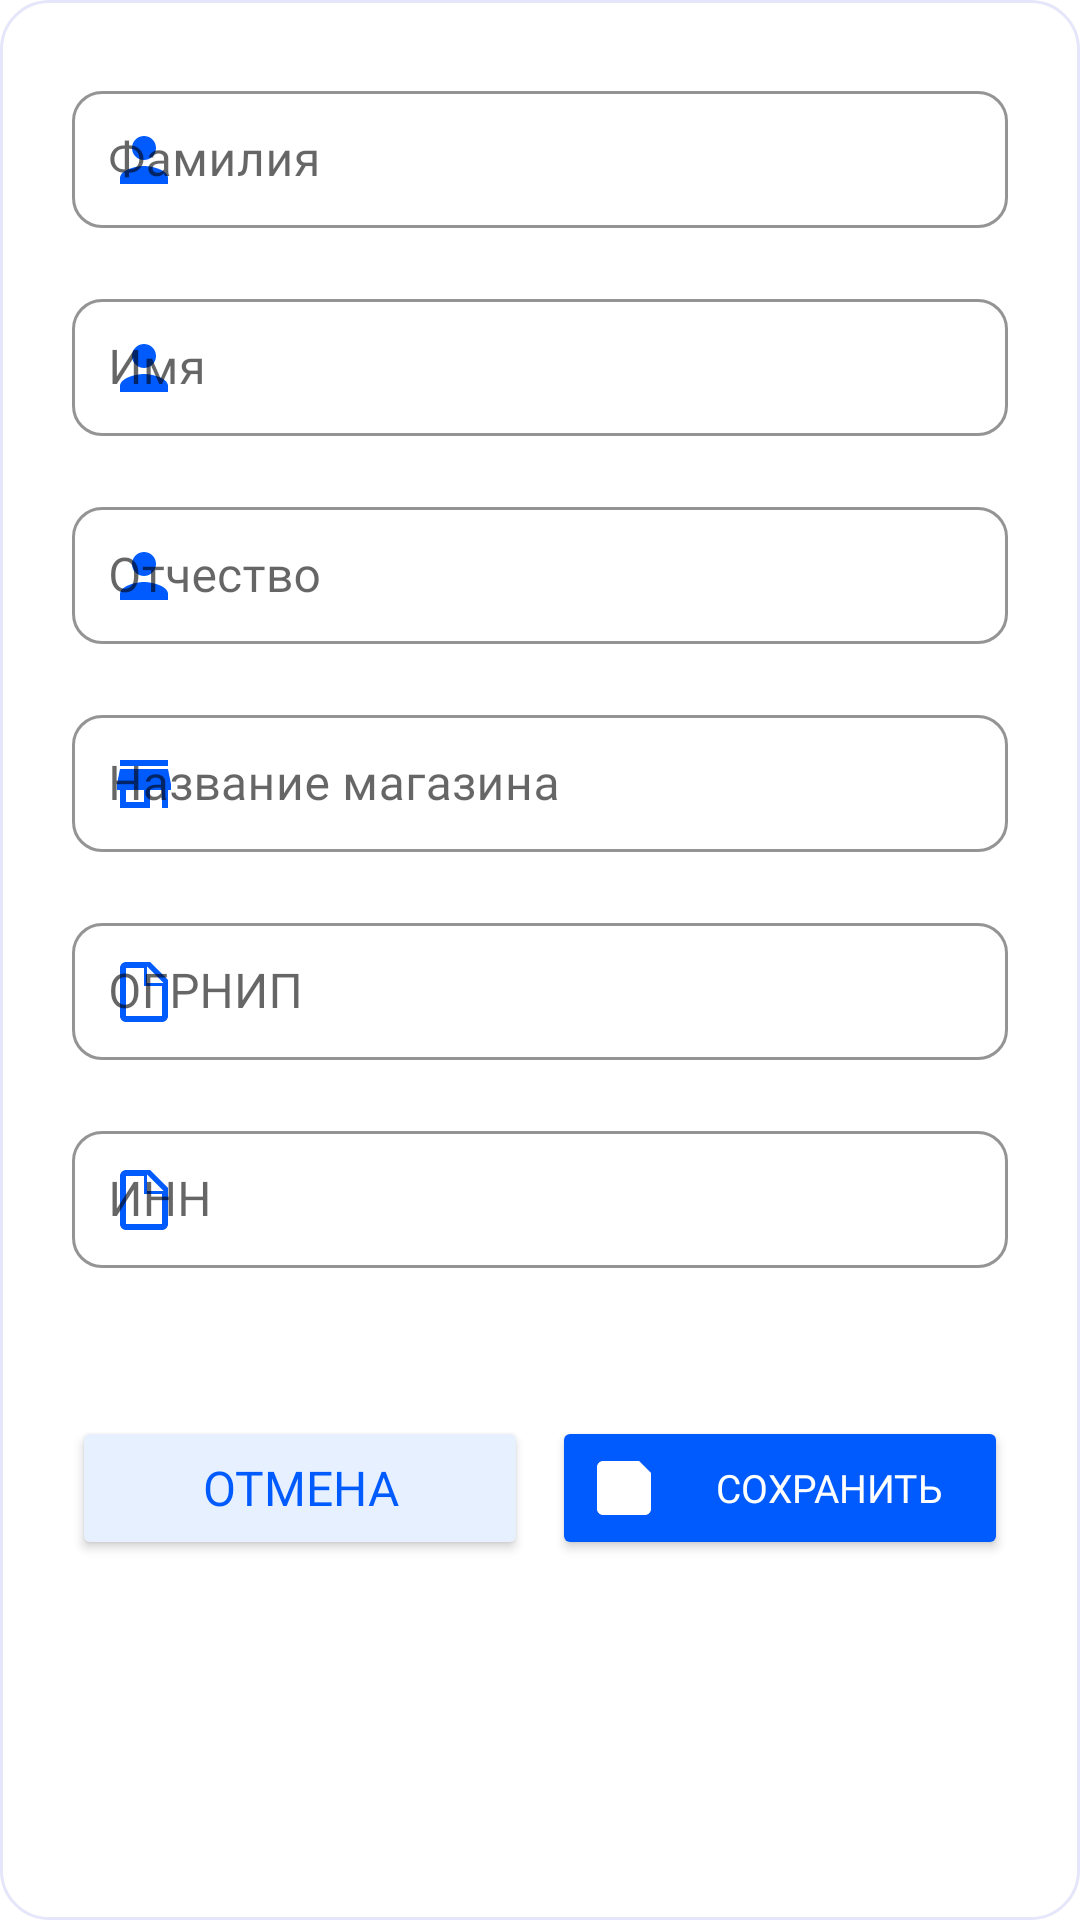

Android layout source for this screen:
<!-- AndroidManifest.xml: application theme Theme.Ozon -->
<!-- res/layout/edit_sellet_profile_layout.xml -->
<?xml version="1.0" encoding="utf-8"?>
<LinearLayout xmlns:android="http://schemas.android.com/apk/res/android"
    xmlns:app="http://schemas.android.com/apk/res-auto"
    android:layout_width="match_parent"
    android:layout_height="wrap_content"
    android:orientation="vertical"
    android:padding="24dp"
    android:background="@drawable/bg_rounded_dialog">

    
    <com.google.android.material.textfield.TextInputLayout
        android:layout_width="match_parent"
        android:layout_height="wrap_content"
        android:layout_marginBottom="16dp"
        app:boxBackgroundMode="outline"
        app:boxStrokeColor="#005BFF"
        app:hintTextColor="#005BFF"
        app:startIconDrawable="@drawable/ic_user"
        app:startIconTint="#005BFF"
        style="@style/CustomTextInputLayout">

        <com.google.android.material.textfield.TextInputEditText
            android:id="@+id/etEditLastName"
            android:layout_width="match_parent"
            android:layout_height="wrap_content"
            android:hint="Фамилия"
            android:inputType="textPersonName"
            android:imeOptions="actionNext"
            android:textColor="#001A34"
            android:textSize="16sp"
            android:fontFamily="@font/montserratregular"
            android:importantForAccessibility="yes"
            android:contentDescription="Поле для ввода фамилии"
            style="@style/CustomTextInputEditText"/>
    </com.google.android.material.textfield.TextInputLayout>

    
    <com.google.android.material.textfield.TextInputLayout
        android:layout_width="match_parent"
        android:layout_height="wrap_content"
        android:layout_marginBottom="16dp"
        app:boxBackgroundMode="outline"
        app:boxStrokeColor="#005BFF"
        app:hintTextColor="#005BFF"
        app:startIconDrawable="@drawable/ic_user"
        app:startIconTint="#005BFF"
        style="@style/CustomTextInputLayout">

        <com.google.android.material.textfield.TextInputEditText
            android:id="@+id/etEditFirstName"
            android:layout_width="match_parent"
            android:layout_height="wrap_content"
            android:hint="Имя"
            android:inputType="textPersonName"
            android:imeOptions="actionNext"
            android:textColor="#001A34"
            android:textSize="16sp"
            android:fontFamily="@font/montserratregular"
            android:importantForAccessibility="yes"
            android:contentDescription="Поле для ввода имени"
            style="@style/CustomTextInputEditText"/>
    </com.google.android.material.textfield.TextInputLayout>

    
    <com.google.android.material.textfield.TextInputLayout
        android:layout_width="match_parent"
        android:layout_height="wrap_content"
        android:layout_marginBottom="16dp"
        app:boxBackgroundMode="outline"
        app:boxStrokeColor="#005BFF"
        app:hintTextColor="#005BFF"
        app:startIconDrawable="@drawable/ic_user"
        app:startIconTint="#005BFF"
        style="@style/CustomTextInputLayout">

        <com.google.android.material.textfield.TextInputEditText
            android:id="@+id/etEditMiddleName"
            android:layout_width="match_parent"
            android:layout_height="wrap_content"
            android:hint="Отчество"
            android:inputType="textPersonName"
            android:imeOptions="actionNext"
            android:textColor="#001A34"
            android:textSize="16sp"
            android:fontFamily="@font/montserratregular"
            android:importantForAccessibility="yes"
            android:contentDescription="Поле для ввода отчества"
            style="@style/CustomTextInputEditText"/>
    </com.google.android.material.textfield.TextInputLayout>

    
    <com.google.android.material.textfield.TextInputLayout
        android:layout_width="match_parent"
        android:layout_height="wrap_content"
        android:layout_marginBottom="16dp"
        app:boxBackgroundMode="outline"
        app:boxStrokeColor="#005BFF"
        app:hintTextColor="#005BFF"
        app:startIconDrawable="@drawable/ic_store"
        app:startIconTint="#005BFF"
        style="@style/CustomTextInputLayout">

        <com.google.android.material.textfield.TextInputEditText
            android:id="@+id/etEditStoreName"
            android:layout_width="match_parent"
            android:layout_height="wrap_content"
            android:hint="Название магазина"
            android:inputType="text"
            android:imeOptions="actionNext"
            android:textColor="#001A34"
            android:textSize="16sp"
            android:fontFamily="@font/montserratregular"
            android:importantForAccessibility="yes"
            android:contentDescription="Поле для ввода названия магазина"
            style="@style/CustomTextInputEditText"/>
    </com.google.android.material.textfield.TextInputLayout>

    
    <com.google.android.material.textfield.TextInputLayout
        android:layout_width="match_parent"
        android:layout_height="wrap_content"
        android:layout_marginBottom="16dp"
        app:boxBackgroundMode="outline"
        app:boxStrokeColor="#005BFF"
        app:hintTextColor="#005BFF"
        app:startIconDrawable="@drawable/ic_document"
        app:startIconTint="#005BFF"
        style="@style/CustomTextInputLayout">

        <com.google.android.material.textfield.TextInputEditText
            android:id="@+id/etEditOGRNIP"
            android:layout_width="match_parent"
            android:layout_height="wrap_content"
            android:hint="ОГРНИП"
            android:inputType="number"
            android:imeOptions="actionNext"
            android:textColor="#001A34"
            android:textSize="16sp"
            android:fontFamily="@font/montserratregular"
            android:importantForAccessibility="yes"
            android:contentDescription="Поле для ввода ОГРНИП"
            style="@style/CustomTextInputEditText"/>
    </com.google.android.material.textfield.TextInputLayout>

    
    <com.google.android.material.textfield.TextInputLayout
        android:layout_width="match_parent"
        android:layout_height="wrap_content"
        android:layout_marginBottom="32dp"
        app:boxBackgroundMode="outline"
        app:boxStrokeColor="#005BFF"
        app:hintTextColor="#005BFF"
        app:startIconDrawable="@drawable/ic_document"
        app:startIconTint="#005BFF"
        style="@style/CustomTextInputLayout">

        <com.google.android.material.textfield.TextInputEditText
            android:id="@+id/etEditINN"
            android:layout_width="match_parent"
            android:layout_height="wrap_content"
            android:hint="ИНН"
            android:inputType="number"
            android:imeOptions="actionDone"
            android:textColor="#001A34"
            android:textSize="16sp"
            android:fontFamily="@font/montserratregular"
            android:importantForAccessibility="yes"
            android:contentDescription="Поле для ввода ИНН"
            style="@style/CustomTextInputEditText"/>
    </com.google.android.material.textfield.TextInputLayout>

    
    <LinearLayout
        android:layout_width="match_parent"
        android:layout_height="wrap_content"
        android:orientation="horizontal"
        android:layout_marginTop="16dp"
        android:gravity="center">

        <Button
            android:id="@+id/btnCancel"
            android:layout_width="0dp"
            android:layout_height="48dp"
            android:layout_weight="1"
            android:layout_marginEnd="4dp"
            android:text="Отмена"
            android:textColor="#005BFF"
            android:backgroundTint="#E6F0FF"
            android:textSize="16sp"
            android:fontFamily="@font/montserratsemibold"
            app:cornerRadius="8dp"
            android:importantForAccessibility="yes"
            android:contentDescription="Кнопка отмены"
            android:drawableTint="#005BFF"
            android:drawablePadding="8dp"/>

        <Button
            android:id="@+id/btnSave"
            android:layout_width="0dp"
            android:layout_height="48dp"
            android:layout_weight="1"
            android:layout_marginStart="4dp"
            android:text="Сохранить"
            android:textColor="#FFFFFF"
            android:backgroundTint="#005BFF"
            android:textSize="13sp"
            android:fontFamily="@font/montserratsemibold"
            app:cornerRadius="8dp"
            android:importantForAccessibility="yes"
            android:contentDescription="Кнопка сохранения"
            android:drawableStart="@drawable/ic_save"
            android:drawableTint="#FFFFFF"
            android:drawablePadding="8dp"/>
    </LinearLayout>
</LinearLayout>
<!-- resources referenced by this layout -->
<resources>
  <!-- drawable bg_rounded_dialog (drawable) -->
  <shape xmlns:android="http://schemas.android.com/apk/res/android"
      android:shape="rectangle">
      <corners android:radius="16dp"/>
      <solid android:color="@android:color/white"/>
      <stroke
          android:width="1dp"
          android:color="#E6E6FA"/>
  </shape>
  <!-- drawable ic_document (drawable) -->
  <vector xmlns:android="http://schemas.android.com/apk/res/android"
      android:width="24dp"
      android:height="24dp"
      android:viewportWidth="24"
      android:viewportHeight="24">
      <path
          android:fillColor="#000000"
          android:pathData="M14,2H6c-1.1,0 -2,0.9 -2,2v16c0,1.1 0.9,2 2,2h12c1.1,0 2,-0.9 2,-2V8l-6,-6zM13,9V3.5L18.5,9H13zM6,20V4h6v6h6v10H6z"/>
  </vector>
  <!-- drawable ic_save (drawable) -->
  <vector xmlns:android="http://schemas.android.com/apk/res/android"
      android:width="24dp"
      android:height="24dp"
      android:viewportWidth="24"
      android:viewportHeight="24">
      <path
          android:fillColor="#000000"
          android:pathData="M17,3H5c-1.1,0 -2,0.9 -2,2v14c0,1.1 0.9,2 2,2h14c1.1,0 2,-0.9 2,-2V7l-4,-4zM15,9h-4V5H5v14h14V9z"/>
  </vector>
  <!-- drawable ic_store (drawable) -->
  <vector xmlns:android="http://schemas.android.com/apk/res/android"
      android:width="24dp"
      android:height="24dp"
      android:viewportWidth="24"
      android:viewportHeight="24">
      <path
          android:fillColor="#000000"
          android:pathData="M20,4H4v2h16V4zm1,10v-2l-1,-5H4l-1,5v2h1v6h10v-6h4v6h2v-6h1zm-9,4H6v-4h6v4z"/>
  </vector>
  <!-- drawable ic_user (drawable) -->
  <?xml version="1.0" encoding="utf-8"?>
  <vector xmlns:android="http://schemas.android.com/apk/res/android"
      android:width="24dp"
      android:height="24dp"
      android:viewportWidth="24"
      android:viewportHeight="24">
      <path
          android:fillColor="#42A5F5"
          android:pathData="M12,12c2.21,0 4,-1.79 4,-4s-1.79,-4 -4,-4 -4,1.79 -4,4 1.79,4 4,4zM12,14c-2.67,0 -8,1.34 -8,4v2h16v-2c0,-2.66 -5.33,-4 -8,-4z" />
  </vector>
  <style name="CustomTextInputEditText">
              
              <item name="android:textColor">#37474F</item>
              
              <item name="android:textSize">16sp</item>
              
              <item name="android:fontFamily">@font/montserratregular</item>
              
              <item name="android:padding">12dp</item>
              
              <item name="android:background">@null</item>
          </style>
  <style name="CustomTextInputLayout" parent="Widget.MaterialComponents.TextInputLayout.OutlinedBox">
              
              <item name="boxStrokeColor">#42A5F5</item>
              
              <item name="boxCornerRadiusTopStart">10dp</item>
              <item name="boxCornerRadiusTopEnd">10dp</item>
              <item name="boxCornerRadiusBottomStart">10dp</item>
              <item name="boxCornerRadiusBottomEnd">10dp</item>
              
              <item name="hintTextColor">#90A4AE</item>
              
          </style>
  <style name="Theme.Ozon" parent="Theme.MaterialComponents.Light.NoActionBar" />
</resources>
